Run: headless pygame with SDL's dummy video driver; simulated clock (each Clock.tick advances the game by its frame time, no real sleeping); random seed 0; keys injected as events and as key.get_pressed() state; mouse plan: one left click at the window centre at the start of phase 2, then a move to the lower-right quarter at the start of phase 3.
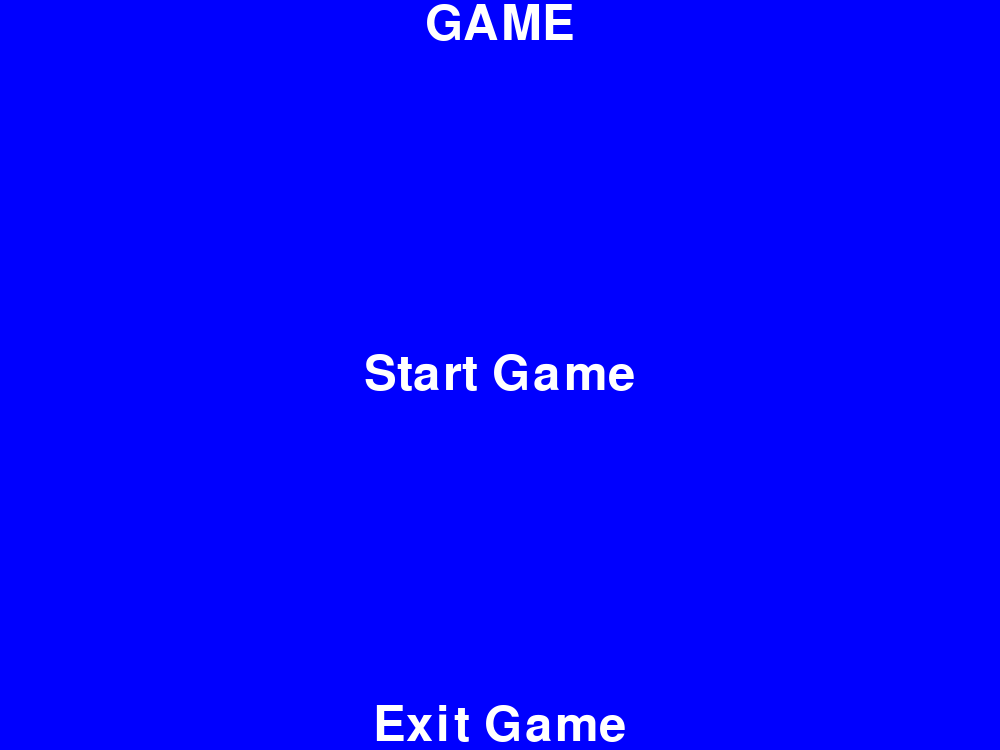
Frame 1 of 4 · flips 1–60 · no input
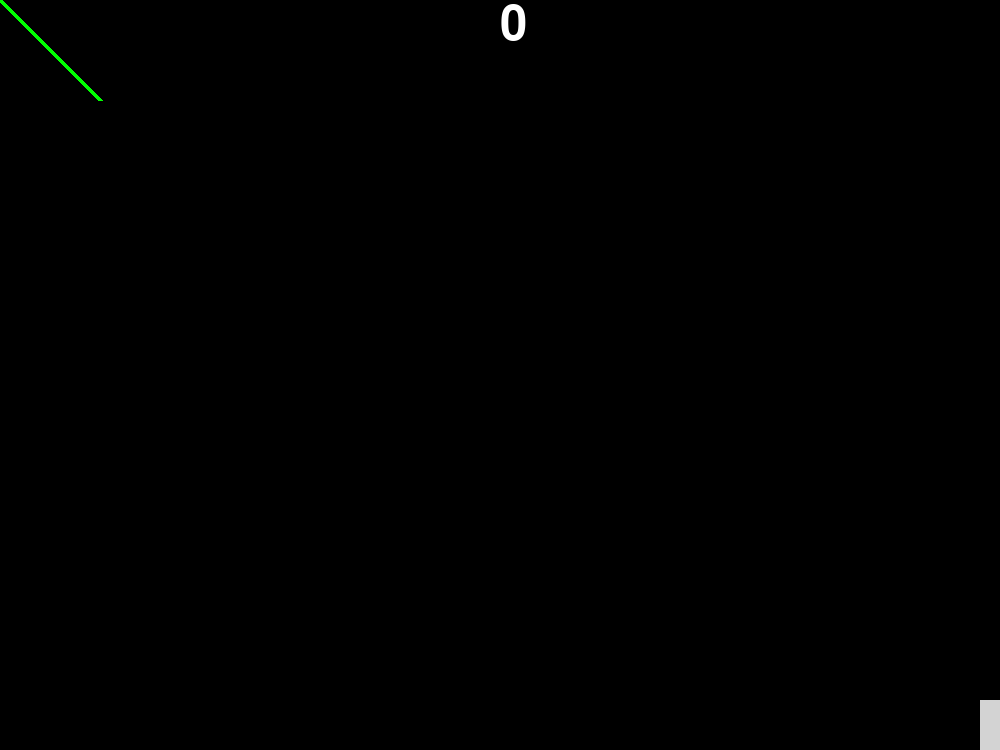
Frame 2 of 4 · flips 61–180 · clicked the window centre · tapped SPACE, RETURN · held RIGHT (→), D
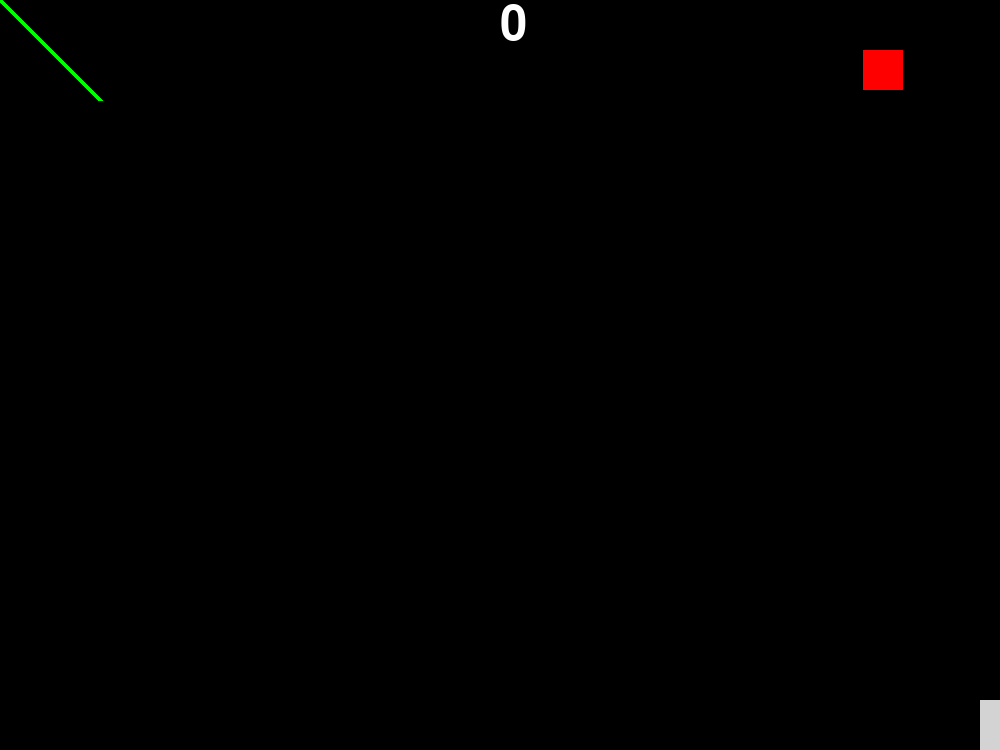
Frame 3 of 4 · flips 181–300 · moved the mouse to the lower-right quarter · held DOWN (↓), S
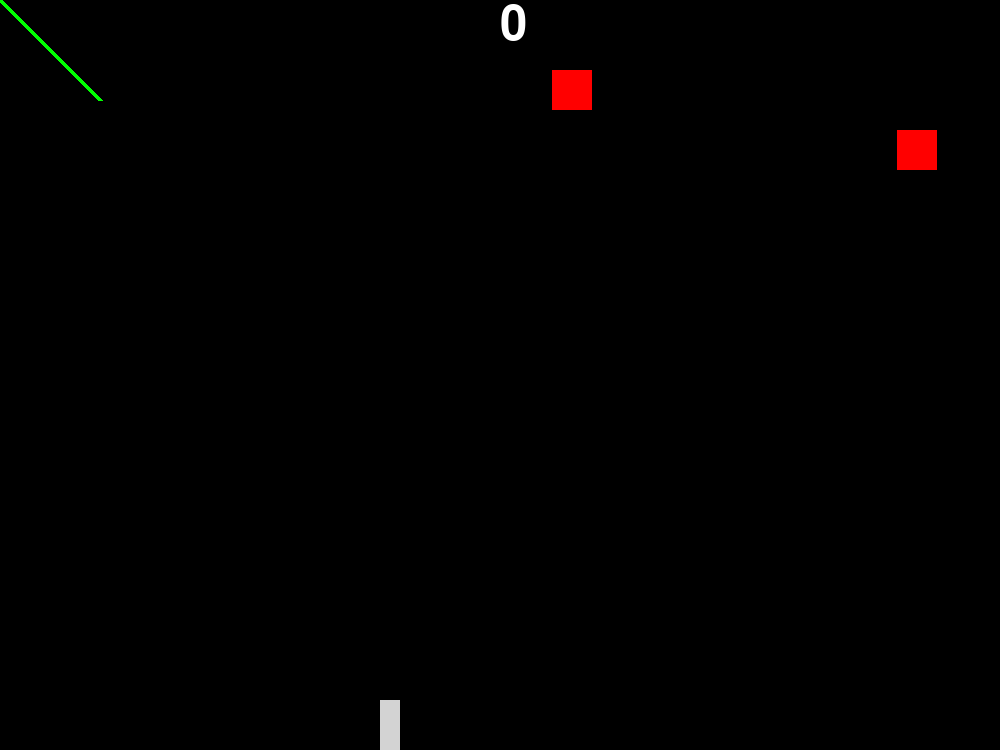
Frame 4 of 4 · flips 301–420 · held LEFT (←), A, UP (↑), W

The pygame program that drew these frames:

import pygame 
import random

#anchor the pygame screen so you see it in codio.
#Click on the arrow in the upper left corner to display in a new browser tab.
import os
os.environ['SDL_VIDEO_WINDOW_POS'] = "%d,%d" % (0,0)

#start the pygame module 
pygame.init() 

#variables for screen size: 
screen_width=1000
screen_height=750

#color code constants 
GREEN = (0, 255, 0)
RED = (255, 0, 0)
GREY = (211, 211, 211)
BLUE= (0, 0, 255)
WHITE=(255,255,255)

#classes
class SpaceShip:
  def __init__(self, width, height):
    """init vars"""
    self._height=height
    self._width=width
    self._alive=True
    self._pts=0

  #getters & setters
  def setHeight(self, height):
    self._height=height
  def getHeight(self):
    return(self._height)
  
  def setWidth(self, width):
    self._width=width
  def getWidth(self):
    return(self._width)
  
  def setAlive(self, alive):
    self._alive=alive
  def getAlive(self):
    return(self._alive)
  
  def setPts(self, pts):
    self._pts=pts
  def getPts(self):
    return(self._pts)
  
class Bullet:
  def __init__(self, radius, x, y):
    """init vars"""
    self._radius=radius
    self._x=x
    self._y=y
    self._hitbox=pygame.Rect(self._x, self._y, self._radius*2, self._radius*2)

  #getters & setters
  def setRadius(self, radius):
    self._radius=radius
  def getRadius(self):
    return(self._radius)
  
  def setX(self, x):
    self._x=x
  def getX(self):
    return(self._x)
  
  def setY(self, y):
    self._y=y
  def getY(self):
    return(self._y)
  
  def setHitbox(self, hitbox):
    self._hitbox=hitbox
  def getHitbox(self):
    return(self._hitbox)
  #bullet functions
  def updateHitbox(self):
    self._hitbox=pygame.Rect(self._x, self._y, self._radius*2, self._radius*2)

  def drawBullet(self):
    return(pygame.draw.circle(screen, GREEN, [self._x, self._y], self._radius))

class Enemy:
  def __init__(self, y):
    self._startPos=random.randint(0, screen_width-enemySize)
    self._x=self._startPos
    self._y=y
    self._canMove=False
    self._moveCD=10
    self._hitbox=pygame.Rect(self._x, self._y, enemySize, enemySize)

  
  def setX(self, x):
    self._x=x
  def setY(self, y):
    self._y=y
  def getX(self):
    return(self._x)
  def getY(self):
    return(self._y)
  
  def setCanMove(self, data):
    self._canMove=data
  def getCanMove(self):
    return(self._canMove)
  
  def setMoveCD(self, data):
    self._moveCD=data
  def getMoveCD(self):
    return(self._moveCD)
  
  def setHitbox(self, hitbox):
    self._hitbox=hitbox
  def getHitbox(self):
    return(self._hitbox)
  
  def updateHitbox(self):
    self._hitbox=pygame.Rect(self._x, self._y, enemySize, enemySize)

  def countdown(self):
    if self._moveCD > 0:
      self._moveCD-=1
    else:
      self._canMove=True

  def drawEnemy(self):
    return(pygame.draw.rect(screen, RED, [self._x, self._y, enemySize, enemySize]))
      

#other variable initializers (fonts, text, images, etc)
font = pygame.font.SysFont("comicsansms", 72)

gameOverText = font.render(str("Game Over!"), True, WHITE)
gameOverRect=gameOverText.get_rect()

backText=font.render("Back to menu", True, WHITE)
backRect=backText.get_rect()

title=font.render("GAME", True, WHITE)
titleRect=title.get_rect()

startText=font.render("Start Game", True, WHITE)
startRect=startText.get_rect()

exitText=font.render("Exit Game", True, WHITE)
exitRect=exitText.get_rect()

#alterable variables
reloadTime=25
bulletRadius=10
bulletSpeed=10
enemySize=40
randomSpawnTime=True
enemySpawnCooldown=150
enemyMoveCooldown=15
speed=5
enemySpeed=10
enemyXRange=15

plrSpaceShip=SpaceShip(20, 50)
shipX=screen_width/2

bullets=[]
enemies=[]

canShoot=True
flag=0
enemyFlag=enemySpawnCooldown
deathFlag=0

gamePlaying=False


#functions for game
def drawPlayer(x):
  pygame.draw.rect(screen, GREY, [x, screen_height-plrSpaceShip.getHeight(), plrSpaceShip.getWidth(), plrSpaceShip.getHeight()])

def movePlayer(direction, currentX):
  
  if currentX < screen_width-plrSpaceShip.getWidth():
    if direction == 'r':
      currentX+=speed
  if currentX > 0:
    if direction == 'l':
      currentX-=speed 
  return(currentX)

def checkCollision():
  for bullet in bullets:
    for enemy in enemies:
      if(pygame.Rect.colliderect(enemy.drawEnemy(), bullet.drawBullet())):
        print('hit!')
        try:
          bullets.remove(bullet)
          enemies.remove(enemy)
          plrSpaceShip.setPts(plrSpaceShip.getPts()+1)
          print(f"Points:{plrSpaceShip.getPts()}")
        except ValueError:
          print('error, one bullet hit two targets')

def createBullets(currentX):
  newBullet=Bullet(bulletRadius, currentX, screen_height-plrSpaceShip.getHeight()-bulletRadius)
  bullets.append(newBullet)

def updateBullets():
  for bullet in bullets:
    if bullet.getY() > 0-bulletRadius:
      bullet.setY(bullet.getY()-bulletSpeed)
    else:
      #print('bullet dead')
      bullets.remove(bullet)

    checkCollision()
    bullet.drawBullet()

def spawnEnemy():
  newEnemy=Enemy(0)
  enemies.append(newEnemy)

def updateEnemies():
  for enemy in enemies:
    enemy.countdown()
    if enemy.getY() > screen_height+enemySize:
      enemies.remove(enemy)
      plrSpaceShip.setAlive(False)
    elif enemy.getCanMove():
        enemy.setCanMove(False)
        enemy.setMoveCD(enemyMoveCooldown)
        
        xMovement=random.randint(-enemyXRange, enemyXRange)
        if enemy.getX()+xMovement > 0 and enemy.getX()+xMovement < screen_width-enemySize:
          enemy.setX(enemy.getX()+xMovement)
        enemy.setY(enemy.getY()+enemySpeed)

    enemy.drawEnemy()
    #print(enemy.getY())

#create a screen with dimensions 
screen = pygame.display.set_mode((screen_width, screen_height)) 

#set the screen caption 
pygame.display.set_caption("My First Pygame") 
#fills the screen initially with black
screen.fill((0, 0, 0))

 

#the clock will be used to regulate the frame rate 
clock = pygame.time.Clock() 

#variable to control the game loop 
keep_playing=True 



#OTHER STUFF ABOOOVE
#GAME LOOP BELOOOW


#Game Loop - needed to keep updating and redrawing the screen 
while keep_playing==True: 
  #iterates over the current list of events(checks for events)  
  for event in pygame.event.get(): 
    #will stop the game loop if escape is pressed (doesn't work in Codio)
    if event.type == pygame.QUIT: 
      keep_playing = False
    #if clicking and on main menu screen
    if not (gamePlaying) and plrSpaceShip.getAlive():
      if event.type == pygame.MOUSEBUTTONDOWN:
        if event.button==1:
          mousePos=pygame.mouse.get_pos()
          #print(mousePos)
          if mousePos[0] > (screen_width/2-(startRect.w/2)) and mousePos[0] < (screen_width/2+(startRect.w/2)) and mousePos[1] > (screen_height/2-(startRect.h/2)) and mousePos[1] < (screen_height/2+(startRect.h/2)):
            print("play time!")
            gamePlaying=True
          if mousePos[0] > (screen_width/2-(exitRect.w/2)) and mousePos[0] < (screen_width/2+(exitRect.w/2)) and mousePos[1] > (screen_height-(exitRect.h)) and mousePos[1] < (screen_height):            
            print("Exit")
            keep_playing=False
    #if clicking and on game over screen
    elif not(gamePlaying) and not(plrSpaceShip.getAlive()):
      if event.type == pygame.MOUSEBUTTONDOWN:
        if event.button==1:
          mousePos=pygame.mouse.get_pos()
          #print(mousePos)
          if mousePos[0] > (screen_width/2-(backRect.w/2)) and mousePos[0] < (screen_width/2+(backRect.w/2)) and mousePos[1] > (screen_height/2-(backRect.h/2)) and mousePos[1] < (screen_height/2+(backRect.h/2)):
            print("back to menu")
            plrSpaceShip.setAlive(True)
          if mousePos[0] > (screen_width/2-(exitRect.w/2)) and mousePos[0] < (screen_width/2+(exitRect.w/2)) and mousePos[1] > (screen_height-(exitRect.h)) and mousePos[1] < (screen_height):
            print("Exit")
            keep_playing=False


  #if not on menu/if playing game game game game
  if gamePlaying:
    #add your key press code here
    pressed = pygame.key.get_pressed()
    if pressed[pygame.K_x]:
      print("close")
      keep_playing=False
    ##movement
    if pressed[pygame.K_LEFT]:
      #print('Going left')
      shipX=movePlayer('l', shipX)
    if pressed[pygame.K_RIGHT]:
      #print('Going right')
      shipX=movePlayer('r', shipX)
    ##shoot
    if canShoot:
      if pressed[pygame.K_SPACE]:
        canShoot=False
        createBullets(shipX+(plrSpaceShip.getWidth()/2))  #gets the bullet centered on the ship
    else:
      #waits countdown, 60 frames is a second
      if flag < reloadTime:
        #print(flag)
        flag+=1
      else:
        #print("Can shoot")
        flag=0
        canShoot=True

      
    #add your mouse controls here


    #spawn enemy loop
    if enemyFlag > 0:
      enemyFlag-=1
      #print(enemySpawnCooldown)
      #print(enemyFlag)
    else: 
      spawnEnemy()
      if randomSpawnTime:
        enemyFlag=random.randint(0,enemySpawnCooldown)
        #print(enemyFlag)
      else:
        enemyFlag=enemySpawnCooldown
    
    #all items drawn to the screen go here
    screen.fill((0, 0, 0))
    pygame.draw.line(screen, GREEN, [0, 0], [100,100], 5)
    text = font.render(str(plrSpaceShip.getPts()), True, WHITE)
    screen.blit(text,(screen_width/2, 0))
    drawPlayer(shipX)


    #enemy stuff


    updateBullets()
    updateEnemies()

    if not plrSpaceShip.getAlive():
      gamePlaying=False
      plrSpaceShip.setPts(0)
      enemies=[]
      bullets=[]


  #on menu
  elif not(gamePlaying) and (plrSpaceShip.getAlive()):
    screen.fill(BLUE)
    screen.blit(title,(screen_width/2-(titleRect.w/2), 0))
    screen.blit(startText,(screen_width/2-(startRect.w/2), screen_height/2-(startRect.h/2)))
    screen.blit(exitText,(screen_width/2-(exitRect.w/2), screen_height-exitRect.h))
  elif not(gamePlaying) and not(plrSpaceShip.getAlive()):
    screen.fill(RED)
    screen.blit(gameOverText,(screen_width/2-(gameOverRect.w/2), 0))
    screen.blit(backText,(screen_width/2-(backRect.w/2), screen_height/2-(backRect.h/2)))
    screen.blit(exitText,(screen_width/2-(exitRect.w/2), screen_height-exitRect.h))
  #This function call updates the screen
  pygame.display.update()

  #sets the frame rate
  clock.tick(60)
#quits the pygame module 
pygame.quit() 
quit() 
